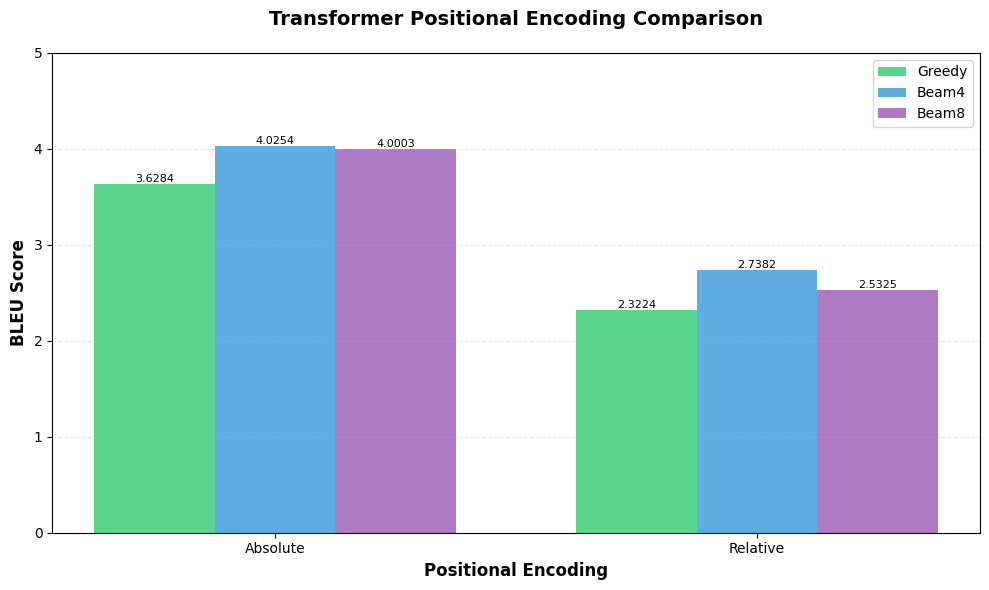

The matplotlib source for this figure: (Note: this script raises an exception after producing the figure.)
import matplotlib.pyplot as plt
import numpy as np

plt.rcParams['font.sans-serif'] = ['DejaVu Sans']
plt.rcParams['axes.unicode_minus'] = False

position_encodings = ['Absolute', 'Relative']
greedy_scores = [3.6284, 2.3224]
beam4_scores = [4.0254, 2.7382]
beam8_scores = [4.0003, 2.5325]

x = np.arange(len(position_encodings))
width = 0.25

fig, ax = plt.subplots(figsize=(10, 6))

bars1 = ax.bar(x - width, greedy_scores, width, label='Greedy', color='#2ecc71', alpha=0.8)
bars2 = ax.bar(x, beam4_scores, width, label='Beam4', color='#3498db', alpha=0.8)
bars3 = ax.bar(x + width, beam8_scores, width, label='Beam8', color='#9b59b6', alpha=0.8)

ax.set_xlabel('Positional Encoding', fontsize=12, fontweight='bold')
ax.set_ylabel('BLEU Score', fontsize=12, fontweight='bold')
ax.set_title('Transformer Positional Encoding Comparison', fontsize=14, fontweight='bold', pad=20)
ax.set_xticks(x)
ax.set_xticklabels(position_encodings, fontsize=10)
ax.legend(loc='upper right', fontsize=10)
ax.grid(axis='y', alpha=0.3, linestyle='--')

ax.set_ylim(0, 5)

def add_value_labels(bars):
    for bar in bars:
        height = bar.get_height()
        ax.text(bar.get_x() + bar.get_width()/2., height,
                f'{height:.4f}',
                ha='center', va='bottom', fontsize=8)

add_value_labels(bars1)
add_value_labels(bars2)
add_value_labels(bars3)

plt.tight_layout()
plt.savefig('experiments/results/figures/transformer_positional_encoding_comparison.png', dpi=300, bbox_inches='tight')
plt.savefig('experiments/results/figures/transformer_positional_encoding_comparison.pdf', bbox_inches='tight')
plt.close()

print("Transformer Positional Encoding Comparison chart saved successfully!")
print("Files saved:")
print("  - experiments/results/figures/transformer_positional_encoding_comparison.png")
print("  - experiments/results/figures/transformer_positional_encoding_comparison.pdf")
